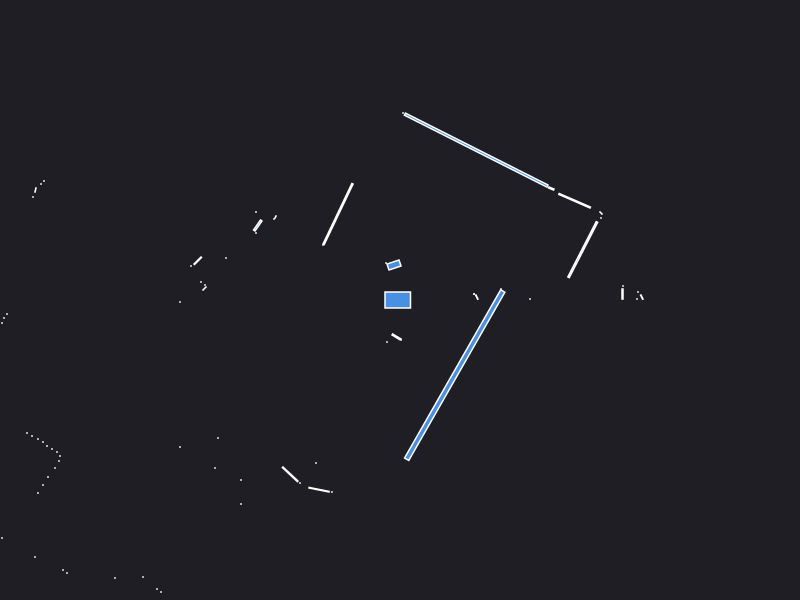

Values plotted in this chart, from the file beside it:
0.000000	0.000000	0.049500
2.225	0.06	0.003600
2.23	0.14	0.000441
1.3	0.01	0.000441
0.768	0.029	0.002728
0.74	0.06	0.000441
0.74	0.06	0.000441
2.37	0.01	0.000441
2.38	0.08	0.000441
2.418	0.029	0.002728
1.01	0.11	0.000441
1.828	0.5037	0.1846
2.01	0.82	0.000441
2.01	0.87	0.001657
1.746	0.9926	0.05549
1.513	1.115	0.003732
0.7619	1.499	1.107
0.03	1.87	0.000441
-0.06	0.35	0.0192
-0.14	0.37	0.000441
-0.6196	0.8598	0.2024
-0.77	0.55	0.000441
-1.245	0.83	0.001250
-1.26	0.81	0.000441
-1.44	0.88	0.000441
-1.422	0.7452	0.01366
-1.44	0.67	0.000441
-6.02	2.62	0.000441
-6.08	2.55	0.000441
-6.13	2.48	0.000441
-6.16	2.41	0.000441
-6.21	2.34	0.000441
-3.56	1.19	0.000441
-3.59	1.16	0.000441
-3.645	1.1	0.001866
-3.67	1.03	0.000441
-1.74	0.42	0.000441
-2.022	0.3925	0.009025
-2.09	0.34	0.000441
-1.99	0.18	0.000441
-1.95	0.15	0.000441
-1.955	0.115	0.002571
-2.2	-0.02	0.000441
-3.93	-0.14	0.000441
-3.96	-0.18	0.000441
-3.98	-0.23	0.000441
-4.02	-0.29	0.000441
-4.07	-0.34	0.000441
-5.87	-0.64	0.000441
-5.77	-0.7	0.000441
-5.66	-0.76	0.000441
-5.53	-0.81	0.000441
-5.42	-0.86	0.000441
-4.69	-0.93	0.000441
-4.65	-0.98	0.000441
-4.91	-1.16	0.000441
-4.92	-1.36	0.000441
-4.96	-1.43	0.000441
-3.73	-1.33	0.000441
-3.68	-1.36	0.000441
-3.62	-1.39	0.000441
... 34 more rows
